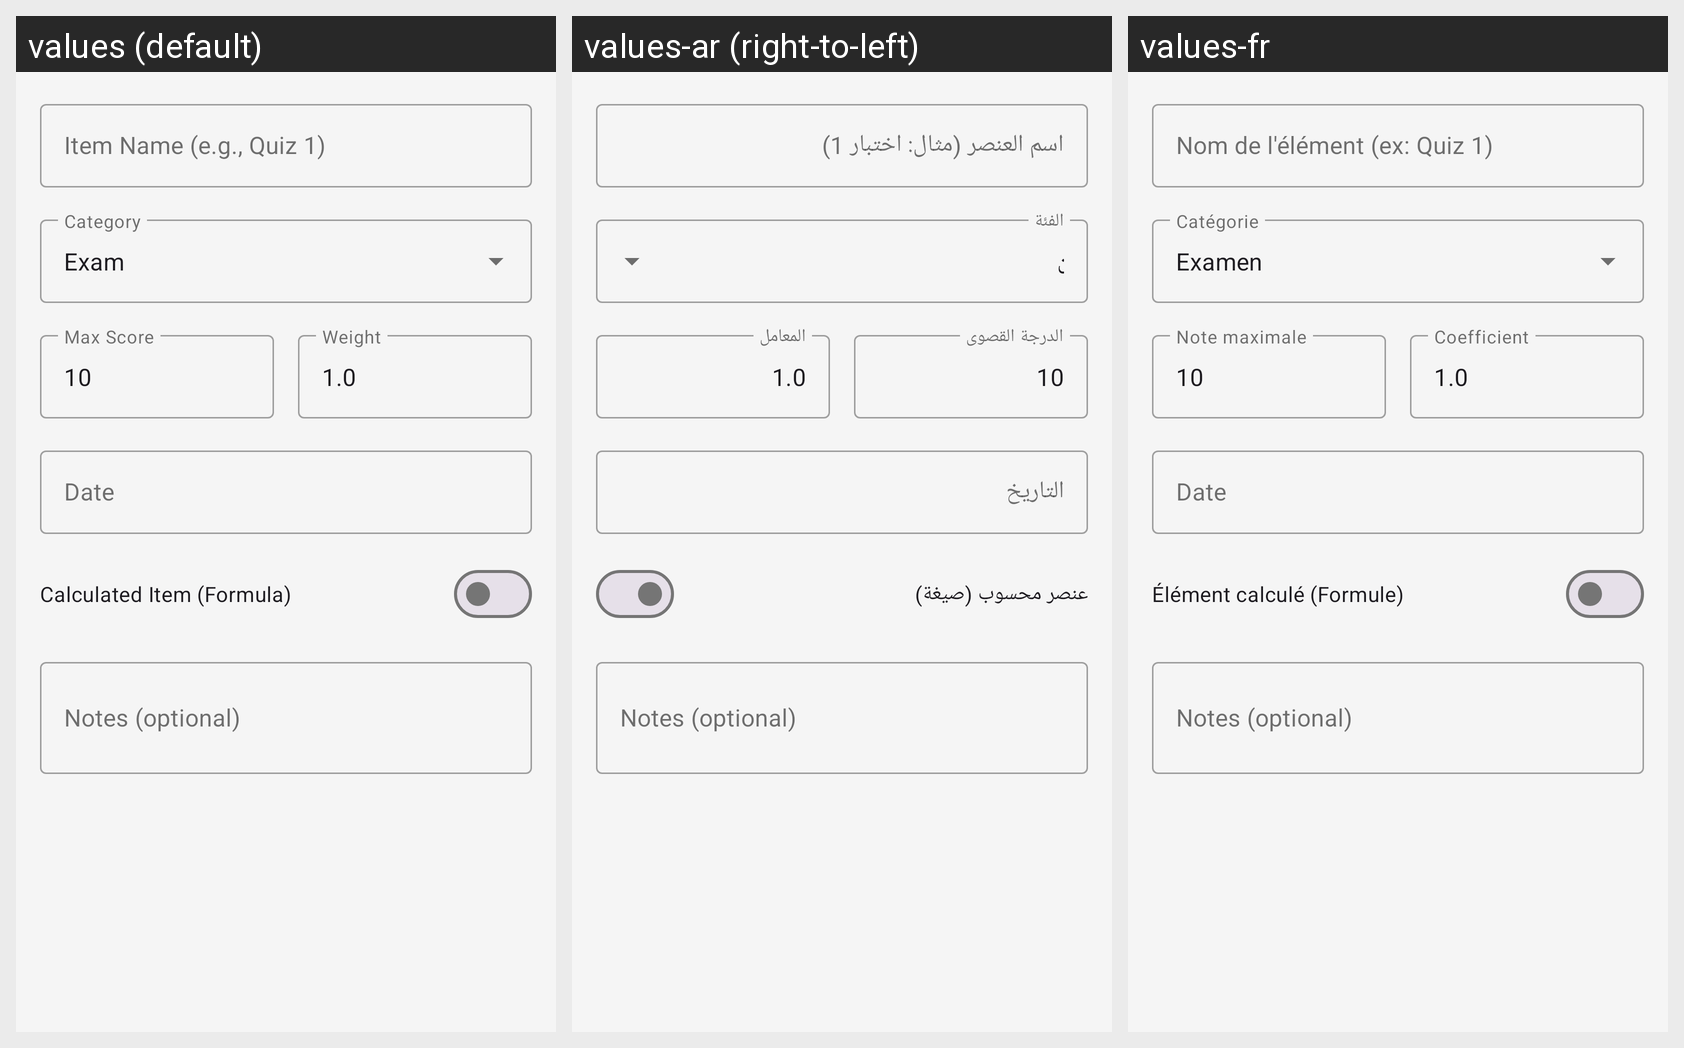

Strings drawn on this Android screen and how each of the app's shown locales translates them:
Android screen res/layout/dialog_add_grade_item.xml rendered under 3 locales, left to right: values (default), values-ar (right-to-left), values-fr. Device: Nexus 5 (rendered at 1080×1920; each locale shown at half size, 540×960, under a caption strip naming it); theme Theme.AdditioApp.
Strings drawn on this screen, with the default value and each locale's value (text and hints the layout hard-codes, and strings that could not be matched under every locale, appear in the picture but are not listed):

hint_grade_item_name
  values: Item Name (e.g., Quiz 1)
  values-ar: اسم العنصر (مثال: اختبار 1)
  values-fr: Nom de l'élément (ex: Quiz 1)

label_exam
  values: Exam
  values-ar: امتحان
  values-fr: Examen

hint_max_score
  values: Max Score
  values-ar: الدرجة القصوى
  values-fr: Note maximale

hint_weight
  values: Weight
  values-ar: المعامل
  values-fr: Coefficient

label_date
  values: Date
  values-ar: التاريخ
  values-fr: Date

label_calculated_item
  values: Calculated Item (Formula)
  values-ar: عنصر محسوب (صيغة)
  values-fr: Élément calculé (Formule)

hint_notes_optional
  values: Notes (optional)
  values-ar: Notes (optional)  [not translated; the default value is used]
  values-fr: Notes (optional)  [not translated; the default value is used]
